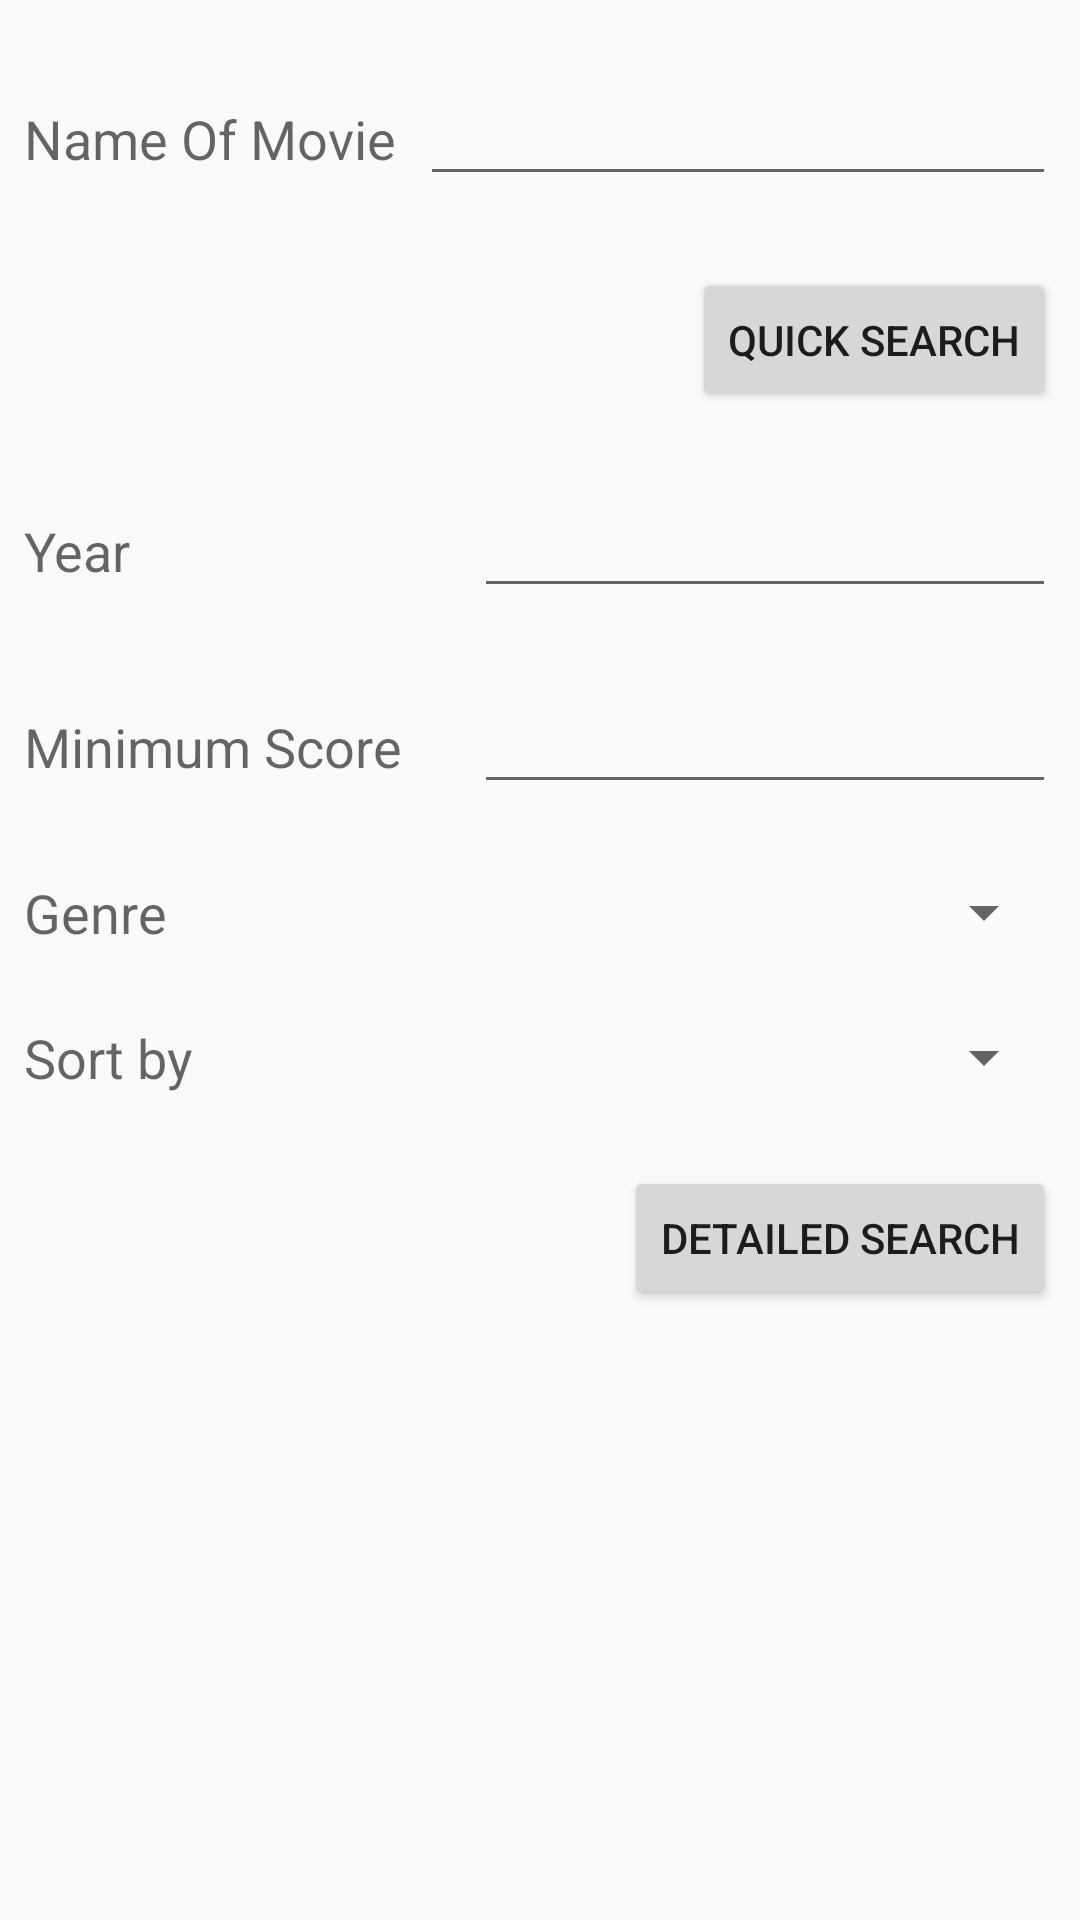

Produce the Android XML layout that renders to this screen, including the resource entries it uses.
<!-- AndroidManifest.xml: activity theme AppTheme -->
<!-- res/layout/activity_search.xml -->
<?xml version="1.0" encoding="utf-8"?>
<LinearLayout xmlns:android="http://schemas.android.com/apk/res/android"

    xmlns:tools="http://schemas.android.com/tools"
    android:layout_width="match_parent"
    android:layout_height="match_parent"
    tools:context=".SearchActivity"
    android:orientation="vertical">

<LinearLayout
    android:layout_marginVertical="24dp"
    android:orientation="horizontal"
    android:layout_marginHorizontal="8dp"
    android:layout_width="match_parent"
    android:layout_height="wrap_content">

    <TextView
        android:layout_marginEnd="8dp"
        android:textSize="18sp"
        android:layout_width="wrap_content"
        android:layout_height="wrap_content"
        android:text="@string/name_of_movie"
        android:textAppearance="@style/TextAppearance.AppCompat.Display1" />
    <EditText
        android:id="@+id/nameOfMovieSearch"
        android:inputType="text"
        android:layout_width="match_parent"
        android:layout_height="wrap_content"
        />
</LinearLayout>
    <Button
        android:id="@+id/quickSearchButton"
        android:layout_marginEnd="8dp"
        android:layout_gravity="right"
        android:layout_width="wrap_content"
        android:layout_height="wrap_content"
        android:text="@string/quick_search"/>
    <LinearLayout
        android:layout_marginHorizontal="8dp"
        android:layout_marginVertical="24dp"
        android:orientation="horizontal"
        android:layout_width="match_parent"
        android:layout_height="wrap_content">

        <TextView
            android:textSize="18sp"
            android:layout_width="150dp"
            android:layout_height="wrap_content"
            android:text="@string/year"
            android:textAppearance="@style/TextAppearance.AppCompat.Display1" />
        <EditText
            android:id="@+id/yearOfMovieSearch"
            android:inputType="number"
            android:layout_width="match_parent"
            android:layout_height="wrap_content"
            />
    </LinearLayout>
    <LinearLayout

        android:layout_width="match_parent"
        android:layout_height="wrap_content"
        android:layout_marginHorizontal="8dp">

        <TextView
            android:textSize="18sp"
            android:layout_width="150dp"
            android:layout_height="wrap_content"
            android:text="@string/minimum_score"
            android:textAppearance="@style/TextAppearance.AppCompat.Display1" />
    <EditText
        android:id="@+id/minimumScore"
       android:inputType="numberDecimal"
        android:layout_width="match_parent"
        android:layout_height="wrap_content"
        />


</LinearLayout>
    <LinearLayout
        android:layout_marginHorizontal="8dp"
        android:layout_width="match_parent"
        android:layout_height="wrap_content"
        android:layout_marginVertical="24dp">

        <TextView
            android:textSize="18sp"
            android:layout_width="150dp"
            android:layout_height="wrap_content"
            android:text="@string/genre"
            android:textAppearance="@style/TextAppearance.AppCompat.Display1" />

        <android.support.v7.widget.AppCompatSpinner
            android:id="@+id/spinnerOfGenre"
            android:layout_width="match_parent"
            android:layout_height="wrap_content" />


    </LinearLayout>
    <LinearLayout
        android:layout_marginHorizontal="8dp"
        android:layout_width="match_parent"
        android:layout_height="wrap_content">

        <TextView
            android:textSize="18sp"
            android:layout_width="150dp"
            android:layout_height="wrap_content"
            android:text="@string/sort_by"
            android:textAppearance="@style/TextAppearance.AppCompat.Display1" />
        <android.support.v7.widget.AppCompatSpinner
            android:id="@+id/spinnerOfSort"
            android:layout_width="match_parent"
            android:layout_height="wrap_content"
            />


    </LinearLayout>
    <Button
        android:id="@+id/detailedSearchButton"
        android:layout_marginEnd="8dp"
        android:layout_gravity="right"
        android:layout_marginVertical="24dp"
        android:layout_width="wrap_content"
        android:layout_height="wrap_content"
        android:text="@string/detailed_search"/>


</LinearLayout>
<!-- resources referenced by this layout -->
<resources>
  <string name="detailed_search">Detailed Search</string>
  <string name="genre">Genre</string>
  <string name="minimum_score">Minimum Score</string>
  <string name="name_of_movie">Name Of Movie</string>
  <string name="quick_search">Quick Search</string>
  <string name="sort_by">Sort by</string>
  <string name="year">Year</string>
  <style name="AppTheme" parent="Theme.AppCompat.Light.DarkActionBar">
          
          <item name="colorPrimary">@color/colorPrimary</item>
          <item name="colorPrimaryDark">@color/colorPrimaryDark</item>
          <item name="colorAccent">@color/colorAccent</item>
      </style>
  <color name="colorPrimary">#FCA918</color>
  <color name="colorPrimaryDark">#44423E</color>
  <color name="colorAccent">#e83605</color>
</resources>
